Run: headless pygame with SDL's dummy video driver; simulated clock (each Clock.tick advances the game by its frame time, no real sleeping); random seed 0; keys injected as events and as key.get_pressed() state; no mouse input.
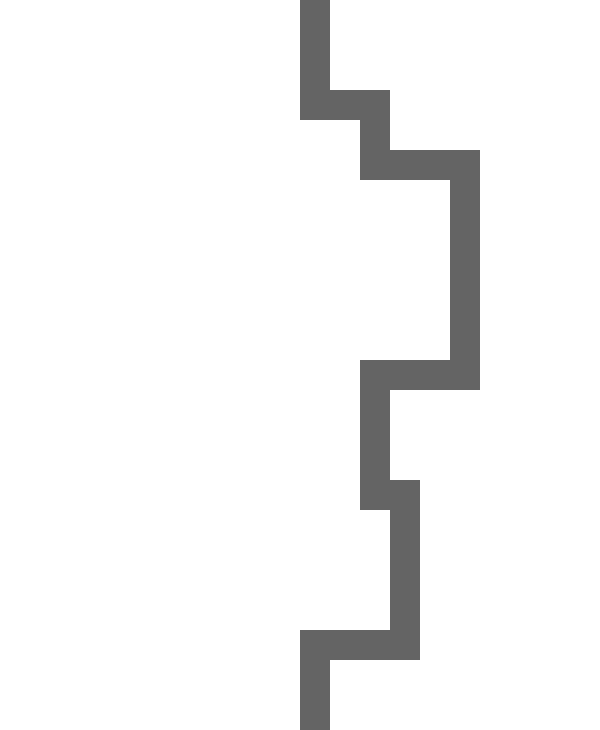
Frame 1 of 4 · flips 1–60 · no input
Frame 2 of 4 · flips 61–180 · tapped SPACE, RETURN · held RIGHT (→), D · screen unchanged from frame 1, image omitted
Frame 3 of 4 · flips 181–300 · held DOWN (↓), S · screen unchanged from frame 2, image omitted
Frame 4 of 4 · flips 301–420 · held LEFT (←), A, UP (↑), W · screen unchanged from frame 3, image omitted

The pygame program that drew these frames:

import pygame
from random import randint

width = 600
height = 730
red = (255, 0, 0)
pathColour = (100, 100, 100)
coordX = width / 2
coordY = 0
window = pygame.display.set_mode((width, height))
pygame.display.set_caption("Client")
coordLists = [[250, 0, 0], [250, 30, 1], [250, 60, 2]]


def drawBackGround():
    window.fill((255, 255, 255))
    pygame.display.update()


def drawFirstThree():
    global coordX, coordY
    for i in range(0, 90, 30):
        pygame.draw.rect(window, pathColour, pygame.Rect(coordX, coordY, 30, 30))
        coordY += 30
    coordY-=30
    pygame.display.update()


def indexof(List, index):
    out = False
    for i in range(0, len(List)):
        if index == List[i]:
            out = True
    return out


def drawPathDown():
    global coordX, coordY, coordLists
    coordY += 30
    pygame.draw.rect(window, pathColour, pygame.Rect(coordX, coordY, 30, 30))
    coordLists.append([coordX, coordY, 3])
    pygame.display.update()


def drawPathRight():
    global coordX, coordY, coordLists
    coordX += 30
    pygame.draw.rect(window, pathColour, pygame.Rect(coordX, coordY, 30, 30))
    coordLists.append([coordX, coordY, 3])
    pygame.display.update()


def drawPathLeft():
    global coordX, coordY, coordLists
    coordX -= 30
    pygame.draw.rect(window, pathColour, pygame.Rect(coordX, coordY, 30, 30))
    coordLists.append([coordX, coordY, 3])
    pygame.display.update()


def turnChance(percent):
    number = randint(0, 100)
    randomList = []
    for i in range(0, percent):
        randomList.append(randint(0, 100))
    if indexof(randomList, number):
        return True
    else:
        return False


def turnDown():
    turn = False
    global coordLists, coordY, coordX
    if coordLists[len(coordLists)-1][0] <= 120 or coordLists[len(coordLists)-1][0] >= width-120:
        turn = True
    if coordLists[len(coordLists)-1][1] == coordLists[len(coordLists) - 2][1] == coordLists[len(coordLists) - 3][1]:
        turn = turnChance(60)
    elif coordLists[len(coordLists)-1][1] == coordLists[len(coordLists) - 2][1] != coordLists[len(coordLists) - 3][1]:
        turn = turnChance(30)
    else:
        turn = False
    return turn


def turnRL():
    turn = False
    global coordLists, coordY, coordX
    if coordLists[len(coordLists) - 1][0] == coordLists[len(coordLists) - 2][0] == coordLists[len(coordLists) - 3][0] == coordLists[len(coordLists) - 4][0]:
        turn = turnChance(50)
    elif coordLists[len(coordLists) - 1][0] == coordLists[len(coordLists) - 2][0] == coordLists[len(coordLists) - 3][0] != coordLists[len(coordLists) - 4][0]:
        turn = turnChance(20)
    else:
        turn = False
    return turn


def direction():
    if coordLists[len(coordLists)-1][0] == coordLists[len(coordLists) - 2][0]:
        return "Down"
    else:
        if coordLists[len(coordLists)-1][0] > coordLists[len(coordLists) - 2][0]:
            return "Right"
        else:
            return "Left"


def drawPath():
    counter = 3
    run = True
    drawPathDown()
    while run:
        if direction() == "Down":
            if turnRL():
                if coordLists[len(coordLists)-1][0]>=width-240:
                    if turnChance(60):
                        print(direction())
                        drawPathLeft()
                    else:
                        print(direction())
                        drawPathRight()
                elif coordLists[len(coordLists)-1][0]>=width-120:
                    if turnChance(80):
                        print(direction())
                        drawPathLeft()
                    else:
                        print(direction())
                        drawPathRight()
                elif coordLists[len(coordLists)-1][0]>=width-90:
                    if turnChance(90):
                        print(direction())
                        drawPathLeft()
                    else:
                        print(direction())
                        drawPathRight()
                elif coordLists[len(coordLists)-1][0]<=240:
                    if turnChance(60):
                        print(direction())
                        drawPathLeft()
                    else:
                        print(direction())
                        drawPathRight()
                elif coordLists[len(coordLists)-1][0]<=120:
                    if turnChance(80):
                        print(direction())
                        drawPathLeft()
                    else:
                        print(direction())
                        drawPathRight()
                elif coordLists[len(coordLists)-1][0]<=90:
                    if turnChance(90):
                        print(direction())
                        drawPathLeft()
                    else:
                        print(direction())
                        drawPathRight()
                else:
                    if turnChance(50):
                        print(direction())
                        drawPathLeft()
                    else:
                        print(direction())
                        drawPathRight()
            else:
                print(direction())
                drawPathDown()
        elif direction() == "Left":
            if coordLists[len(coordLists)-1][0]<=90:
                print(direction())
                drawPathDown()
            else:
                if turnDown():
                    print(direction())
                    drawPathDown()
                else:
                    print(direction())
                    drawPathLeft()

        else:
            if coordLists[len(coordLists)-1][0]>=width-90:
                drawPathDown()
            else:
                if turnDown():
                    print(direction())
                    drawPathDown()
                else:
                    print(direction())
                    drawPathRight()
        counter += 1
        if coordLists[counter][1] >= height:
            run = False


def mainLoop():
    loop = True
    clock = pygame.time.Clock()
    drawBackGround()
    drawFirstThree()
    drawPath()
    while loop:
        for event in pygame.event.get():
            if event.type == pygame.QUIT:
                loop = False
                pygame.quit()
        clock.tick(400)
        pygame.display.update()


mainLoop()
